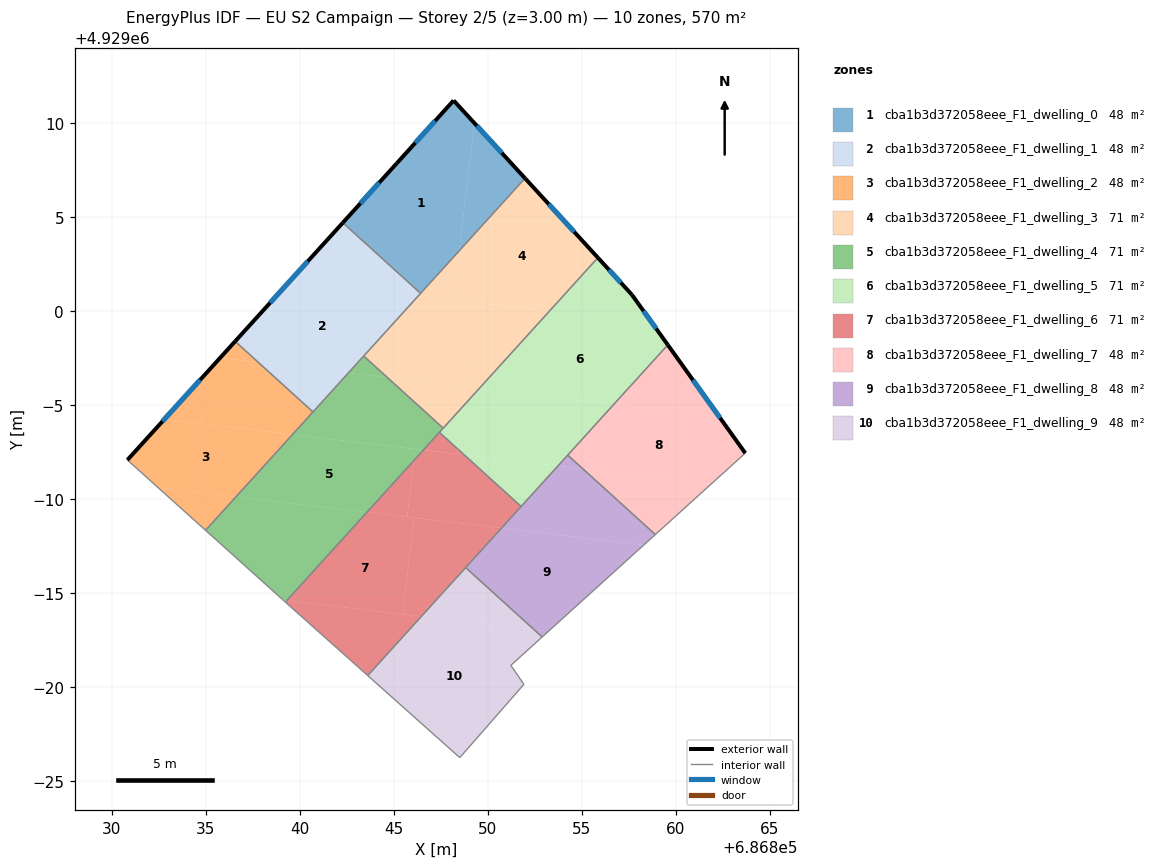
=== STOREY PLAN SPEC (per zone: floor XY polygon, exterior-wall plan segments, windows/doors) ===
zone 1: cba1b3d372058eee_F1_dwelling_0  (47.5 m²)
  floor: (686848.18, 4929011.19) (686849.28, 4929009.99) (686848.48, 4929003.21) (686846.43, 4929000.94) (686842.29, 4929004.69) (686845.16, 4929007.85)
  floor: (686849.28, 4929009.99) (686851.98, 4929007.06) (686848.48, 4929003.21)
  exterior wall: (686845.16, 4929007.85) – (686842.29, 4929004.69)  [4.3 m]
    window: (686844.23, 4929006.82) – (686843.23, 4929005.72)  [1.6 m²]
  exterior wall: (686848.18, 4929011.19) – (686845.16, 4929007.85)  [4.5 m]
    window: (686847.20, 4929010.11) – (686846.14, 4929008.94)  [1.7 m²]
  exterior wall: (686851.98, 4929007.06) – (686848.18, 4929011.19)  [5.6 m]
    window: (686850.74, 4929008.40) – (686849.42, 4929009.85)  [2.1 m²]
  interior walls: 2
zone 2: cba1b3d372058eee_F1_dwelling_1  (47.5 m²)
  floor: (686846.30, 4929000.81) (686842.59, 4928996.71) (686837.80, 4928997.28) (686836.57, 4928998.39) (686839.49, 4929001.61)
  floor: (686846.43, 4929000.94) (686846.30, 4929000.81) (686839.49, 4929001.61) (686842.29, 4929004.69)
  floor: (686842.59, 4928996.71) (686840.71, 4928994.64) (686837.80, 4928997.28)
  exterior wall: (686842.29, 4929004.69) – (686836.57, 4928998.39)  [8.5 m]
    window: (686840.43, 4929002.64) – (686838.43, 4929000.44)  [3.1 m²]
  interior walls: 4
zone 3: cba1b3d372058eee_F1_dwelling_2  (47.5 m²)
  floor: (686839.61, 4928993.43) (686836.61, 4928990.13) (686832.47, 4928990.62) (686830.84, 4928992.08) (686832.80, 4928994.24)
  floor: (686836.61, 4928990.13) (686835.00, 4928988.35) (686832.47, 4928990.62)
  floor: (686840.71, 4928994.64) (686839.62, 4928993.43) (686832.80, 4928994.24) (686835.77, 4928997.51) (686837.80, 4928997.28)
  floor: (686837.80, 4928997.28) (686835.77, 4928997.51) (686836.57, 4928998.39)
  exterior wall: (686836.57, 4928998.39) – (686830.84, 4928992.08)  [8.5 m]
    window: (686834.71, 4928996.34) – (686832.70, 4928994.13)  [3.1 m²]
  interior walls: 3
zone 4: cba1b3d372058eee_F1_dwelling_3  (71.3 m²)
  floor: (686851.98, 4929007.06) (686855.85, 4929002.83) (686853.26, 4928999.98) (686848.17, 4929000.58) (686848.48, 4929003.21)
  floor: (686849.34, 4929000.45) (686848.81, 4928995.98) (686844.66, 4928996.47) (686843.40, 4928997.61) (686846.30, 4929000.80)
  floor: (686853.26, 4928999.98) (686849.55, 4928995.89) (686848.81, 4928995.98) (686849.34, 4929000.45)
  floor: (686849.55, 4928995.89) (686847.63, 4928993.77) (686844.66, 4928996.47)
  floor: (686848.48, 4929003.21) (686848.17, 4929000.58) (686846.30, 4929000.80)
  exterior wall: (686855.85, 4929002.83) – (686851.98, 4929007.06)  [5.7 m]
    window: (686854.59, 4929004.21) – (686853.24, 4929005.68)  [2.1 m²]
  interior walls: 4
zone 5: cba1b3d372058eee_F1_dwelling_4  (71.3 m²)
  floor: (686843.57, 4928989.31) (686839.31, 4928984.61) (686839.12, 4928984.63) (686835.00, 4928988.35) (686836.61, 4928990.13)
  floor: (686846.14, 4928992.67) (686846.07, 4928992.05) (686843.57, 4928989.31) (686836.61, 4928990.13) (686839.61, 4928993.43)
  floor: (686844.66, 4928996.47) (686842.59, 4928996.71) (686843.40, 4928997.61)
  floor: (686846.58, 4928992.61) (686846.07, 4928992.05) (686846.14, 4928992.67)
  floor: (686847.63, 4928993.77) (686846.58, 4928992.61) (686839.62, 4928993.43) (686842.59, 4928996.71) (686844.66, 4928996.47)
  interior walls: 6
zone 6: cba1b3d372058eee_F1_dwelling_5  (71.3 m²)
  floor: (686858.75, 4928999.34) (686859.56, 4928998.20) (686856.70, 4928995.05) (686849.55, 4928995.89) (686853.26, 4928999.98)
  floor: (686857.66, 4929000.86) (686858.75, 4928999.34) (686853.26, 4928999.98) (686855.85, 4929002.83)
  floor: (686856.70, 4928995.05) (686853.73, 4928991.77) (686848.74, 4928992.36) (686848.40, 4928992.66) (686848.67, 4928994.92) (686849.55, 4928995.89)
  floor: (686853.73, 4928991.77) (686851.77, 4928989.61) (686848.74, 4928992.36)
  floor: (686848.67, 4928994.92) (686848.40, 4928992.66) (686847.43, 4928993.55)
  exterior wall: (686857.66, 4929000.86) – (686855.85, 4929002.83)  [2.7 m]
    window: (686857.07, 4929001.50) – (686856.44, 4929002.19)  [1.0 m²]
  exterior wall: (686859.56, 4928998.20) – (686857.66, 4929000.86)  [3.3 m]
    window: (686858.95, 4928999.07) – (686858.28, 4929000.00)  [1.2 m²]
  interior walls: 5
zone 7: cba1b3d372058eee_F1_dwelling_6  (71.3 m²)
  floor: (686848.40, 4928992.66) (686848.37, 4928992.40) (686846.58, 4928992.61) (686847.43, 4928993.55)
  floor: (686846.47, 4928983.77) (686843.62, 4928980.63) (686839.40, 4928984.38) (686839.24, 4928984.53) (686839.31, 4928984.61)
  floor: (686846.08, 4928989.01) (686845.48, 4928983.89) (686839.31, 4928984.61) (686843.57, 4928989.31)
  floor: (686848.74, 4928992.36) (686848.37, 4928992.40) (686848.40, 4928992.66)
  floor: (686846.07, 4928992.05) (686845.71, 4928989.05) (686843.57, 4928989.31)
  floor: (686850.73, 4928988.46) (686846.47, 4928983.77) (686845.48, 4928983.89) (686846.08, 4928989.01)
  floor: (686851.77, 4928989.61) (686850.73, 4928988.46) (686845.71, 4928989.05) (686846.07, 4928992.05) (686846.58, 4928992.61) (686848.74, 4928992.36)
  interior walls: 6
zone 8: cba1b3d372058eee_F1_dwelling_7  (47.5 m²)
  floor: (686862.29, 4928994.39) (686863.68, 4928992.45) (686863.61, 4928992.38) (686861.88, 4928990.81) (686855.05, 4928991.62) (686854.25, 4928992.34) (686856.70, 4928995.05)
  floor: (686859.56, 4928998.20) (686862.29, 4928994.39) (686856.70, 4928995.05)
  floor: (686861.88, 4928990.81) (686858.90, 4928988.12) (686855.05, 4928991.62)
  exterior wall: (686863.68, 4928992.45) – (686859.56, 4928998.20)  [7.1 m]
    window: (686862.34, 4928994.32) – (686860.90, 4928996.33)  [2.6 m²]
  interior walls: 3
zone 9: cba1b3d372058eee_F1_dwelling_8  (47.5 m²)
  floor: (686858.90, 4928988.12) (686858.30, 4928987.57) (686850.73, 4928988.46) (686853.73, 4928991.77) (686855.05, 4928991.62)
  floor: (686858.30, 4928987.57) (686853.22, 4928982.97) (686852.46, 4928983.06) (686848.82, 4928986.36) (686850.73, 4928988.46)
  floor: (686853.22, 4928982.97) (686852.89, 4928982.68) (686852.46, 4928983.06)
  floor: (686855.05, 4928991.62) (686853.73, 4928991.77) (686854.25, 4928992.34)
  interior walls: 5
zone 10: cba1b3d372058eee_F1_dwelling_9  (47.5 m²)
  floor: (686852.46, 4928983.06) (686852.89, 4928982.68) (686851.22, 4928981.17) (686851.92, 4928980.16) (686848.51, 4928976.26) (686843.62, 4928980.63) (686846.47, 4928983.77)
  floor: (686852.46, 4928983.06) (686846.47, 4928983.77) (686848.82, 4928986.36)
  interior walls: 6

=== DERIVED (storey summary) ===
Building: EU S2 Campaign
Storey: 2 of 5  (floor level z = 3.00 m)
Storey gross floor area: 570.4 m²
Zones on this storey: 10
  - cba1b3d372058eee_F1_dwelling_0: floor 47.5 m²; exterior wall 14.4 m (43.1 m²); 3 window(s) 5.3 m²; WWR 12.2%
  - cba1b3d372058eee_F1_dwelling_1: floor 47.5 m²; exterior wall 8.5 m (25.5 m²); 1 window(s) 3.1 m²; WWR 12.2%
  - cba1b3d372058eee_F1_dwelling_2: floor 47.5 m²; exterior wall 8.5 m (25.6 m²); 1 window(s) 3.1 m²; WWR 12.2%
  - cba1b3d372058eee_F1_dwelling_3: floor 71.3 m²; exterior wall 5.7 m (17.2 m²); 1 window(s) 2.1 m²; WWR 12.2%
  - cba1b3d372058eee_F1_dwelling_4: floor 71.3 m²
  - cba1b3d372058eee_F1_dwelling_5: floor 71.3 m²; exterior wall 5.9 m (17.8 m²); 2 window(s) 2.2 m²; WWR 12.2%
  - cba1b3d372058eee_F1_dwelling_6: floor 71.3 m²
  - cba1b3d372058eee_F1_dwelling_7: floor 47.5 m²; exterior wall 7.1 m (21.2 m²); 1 window(s) 2.6 m²; WWR 12.2%
  - cba1b3d372058eee_F1_dwelling_8: floor 47.5 m²
  - cba1b3d372058eee_F1_dwelling_9: floor 47.5 m²
Zone adjacency (shared interzone walls):
  - cba1b3d372058eee_F1_dwelling_0 ↔ cba1b3d372058eee_F1_dwelling_1
  - cba1b3d372058eee_F1_dwelling_0 ↔ cba1b3d372058eee_F1_dwelling_3
  - cba1b3d372058eee_F1_dwelling_1 ↔ cba1b3d372058eee_F1_dwelling_2
  - cba1b3d372058eee_F1_dwelling_1 ↔ cba1b3d372058eee_F1_dwelling_3
  - cba1b3d372058eee_F1_dwelling_1 ↔ cba1b3d372058eee_F1_dwelling_4
  - cba1b3d372058eee_F1_dwelling_2 ↔ cba1b3d372058eee_F1_dwelling_4
  - cba1b3d372058eee_F1_dwelling_3 ↔ cba1b3d372058eee_F1_dwelling_4
  - cba1b3d372058eee_F1_dwelling_3 ↔ cba1b3d372058eee_F1_dwelling_5
  - cba1b3d372058eee_F1_dwelling_4 ↔ cba1b3d372058eee_F1_dwelling_5
  - cba1b3d372058eee_F1_dwelling_4 ↔ cba1b3d372058eee_F1_dwelling_6
  - cba1b3d372058eee_F1_dwelling_5 ↔ cba1b3d372058eee_F1_dwelling_6
  - cba1b3d372058eee_F1_dwelling_5 ↔ cba1b3d372058eee_F1_dwelling_7
  - cba1b3d372058eee_F1_dwelling_5 ↔ cba1b3d372058eee_F1_dwelling_8
  - cba1b3d372058eee_F1_dwelling_6 ↔ cba1b3d372058eee_F1_dwelling_8
  - cba1b3d372058eee_F1_dwelling_6 ↔ cba1b3d372058eee_F1_dwelling_9
  - cba1b3d372058eee_F1_dwelling_7 ↔ cba1b3d372058eee_F1_dwelling_8
  - cba1b3d372058eee_F1_dwelling_8 ↔ cba1b3d372058eee_F1_dwelling_9